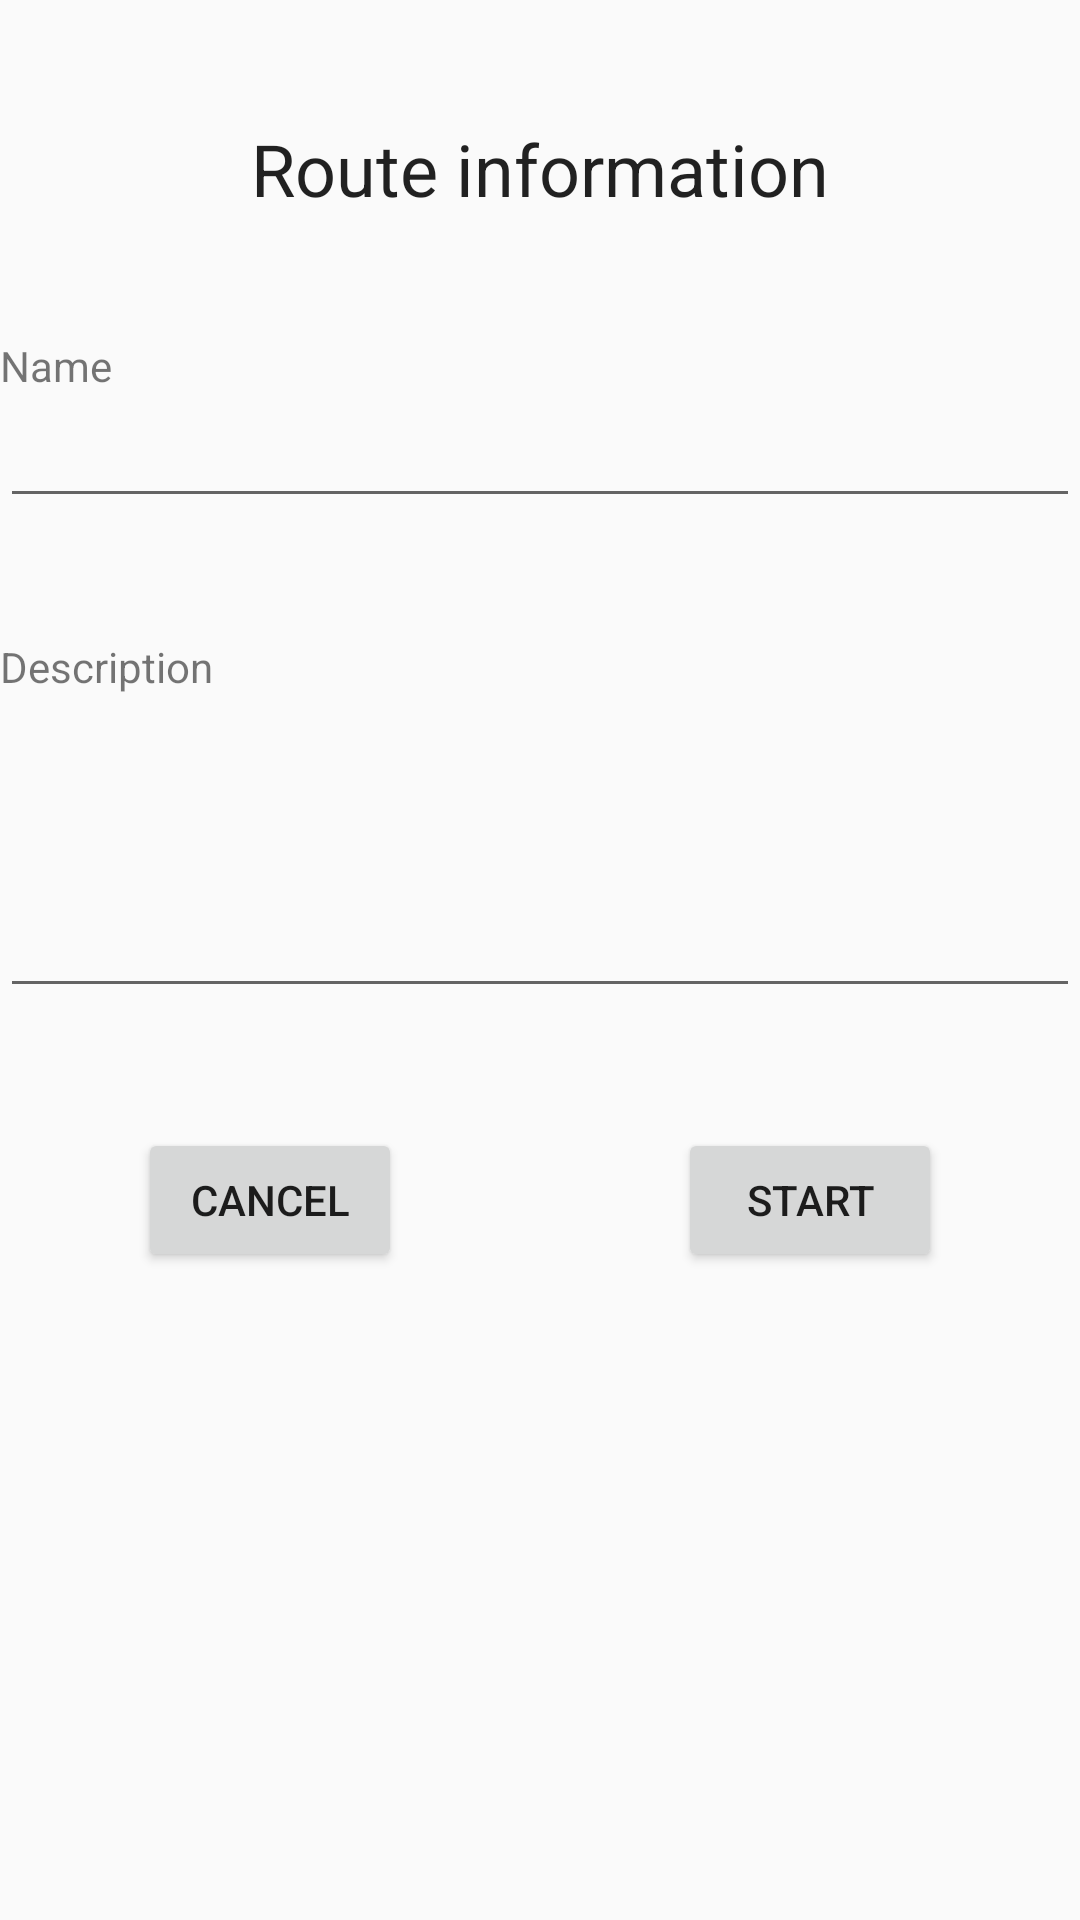

This screen was rendered from an Android layout file. Write that file and the resources it references.
<!-- AndroidManifest.xml: application theme AppTheme -->
<!-- res/layout/activity_start_mapping.xml -->
<?xml version="1.0" encoding="utf-8"?>
<androidx.constraintlayout.widget.ConstraintLayout xmlns:android="http://schemas.android.com/apk/res/android"
    xmlns:app="http://schemas.android.com/apk/res-auto"
    xmlns:tools="http://schemas.android.com/tools"
    android:layout_width="match_parent"
    android:layout_height="match_parent"
    tools:context=".StartMappingActivity">

    <TextView
        android:id="@+id/staring_dialog_title"
        android:text="@string/starting_dialog_title"
        style="@style/TextViewTitle"
        android:layout_width="wrap_content"
        android:layout_height="wrap_content"
        android:layout_marginTop="40dp"
        app:layout_constraintEnd_toEndOf="parent"
        app:layout_constraintStart_toStartOf="parent"
        app:layout_constraintTop_toTopOf="parent" />

    <TextView
        android:id="@+id/textView"
        android:layout_width="wrap_content"
        android:layout_height="wrap_content"
        android:text="@string/starting_dialog_name"
        android:layout_marginTop="40dp"
        app:layout_constraintStart_toStartOf="parent"
        app:layout_constraintTop_toBottomOf="@+id/staring_dialog_title" />

    <EditText
        android:id="@+id/starting_dialog_name_edittext"
        android:layout_width="match_parent"
        android:layout_height="wrap_content"
        android:autofillHints="@string/starting_dialog_name"
        android:ems="10"
        app:layout_constraintEnd_toEndOf="parent"
        app:layout_constraintStart_toStartOf="parent"
        app:layout_constraintTop_toBottomOf="@+id/textView" />

    <TextView
        android:id="@+id/textView2"
        android:layout_width="wrap_content"
        android:layout_height="wrap_content"
        android:text="@string/starting_dialog_description"
        android:layout_marginTop="40dp"
        app:layout_constraintStart_toStartOf="parent"
        app:layout_constraintTop_toBottomOf="@+id/starting_dialog_name_edittext" />

    <EditText
        android:id="@+id/starting_dialog_details_edittext"
        android:layout_width="match_parent"
        android:layout_height="wrap_content"
        android:autofillHints="@string/starting_dialog_description"
        android:ems="10"
        android:gravity="start|top"
        android:inputType="textMultiLine"
        android:lines="4"
        app:layout_constraintEnd_toEndOf="parent"
        app:layout_constraintStart_toStartOf="parent"
        app:layout_constraintTop_toBottomOf="@+id/textView2" />

    <Button
        android:id="@+id/starting_dialog_cancel_button"
        android:layout_width="wrap_content"
        android:layout_height="wrap_content"
        android:layout_marginTop="40dp"
        android:text="@string/button_cancel"
        app:layout_constraintEnd_toStartOf="@+id/guideline"
        app:layout_constraintStart_toStartOf="parent"
        app:layout_constraintTop_toBottomOf="@+id/starting_dialog_details_edittext" />

    <androidx.constraintlayout.widget.Guideline
        android:id="@+id/guideline"
        android:layout_width="wrap_content"
        android:layout_height="wrap_content"
        android:orientation="vertical"
        app:layout_constraintGuide_percent="0.50" />

    <Button
        android:id="@+id/starting_dialog_start_button"
        android:layout_width="wrap_content"
        android:layout_height="wrap_content"
        android:text="@string/starting_dialog_button_start"
        android:layout_marginTop="40dp"
        app:layout_constraintEnd_toEndOf="parent"
        app:layout_constraintStart_toStartOf="@+id/guideline"
        app:layout_constraintTop_toBottomOf="@+id/starting_dialog_details_edittext" />





</androidx.constraintlayout.widget.ConstraintLayout>
<!-- resources referenced by this layout -->
<resources>
  <string name="button_cancel">Cancel</string>
  <string name="starting_dialog_button_start">Start</string>
  <string name="starting_dialog_description">Description</string>
  <string name="starting_dialog_name">Name</string>
  <string name="starting_dialog_title">Route information</string>
  <style name="TextViewTitle" parent="TextAppearance.AppCompat">
          <item name="android:textSize">24dp</item>
      </style>
  <style name="AppTheme" parent="Theme.AppCompat.DayNight.NoActionBar">
          
          <item name="colorPrimary">@color/colorPrimary</item>
          <item name="colorPrimaryDark">@color/colorPrimaryDark</item>
          <item name="colorAccent">@color/colorAccent</item>
      </style>
  <color name="colorPrimary">#008577</color>
  <color name="colorPrimaryDark">#00574B</color>
  <color name="colorAccent">#D81B60</color>
</resources>
